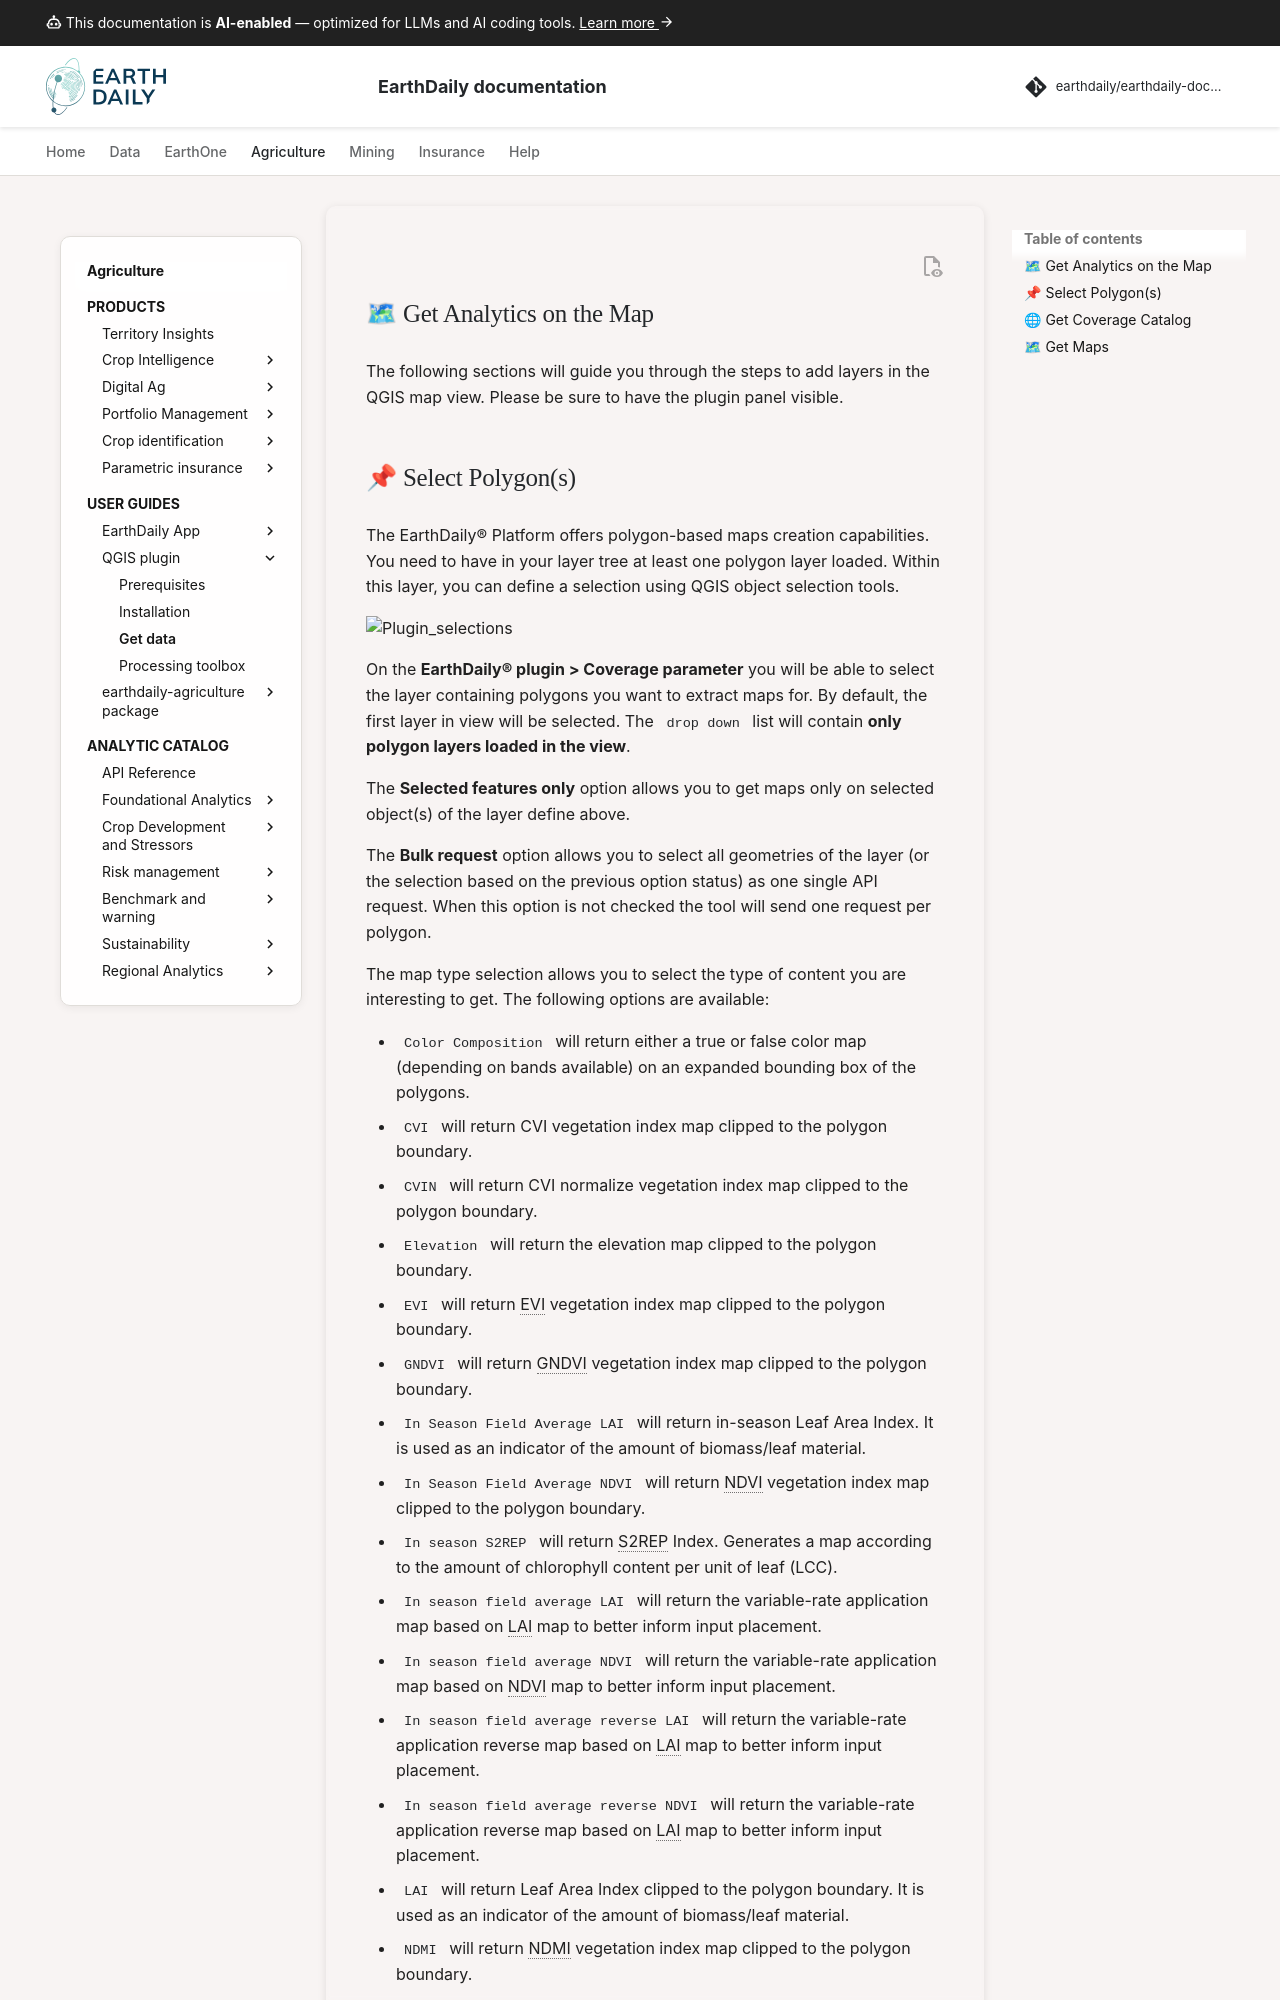

repository: earthdaily/earthdaily-documentation · page: agro/qgis/3. GetData/index.html · generator: mkdocs

---
layout: default
title: Get content on the map 
nav_order: 4
---

## 🗺 Get Analytics on the Map

The following sections will guide you through the steps to add layers in the QGIS map view. Please be sure to have the plugin panel visible.
